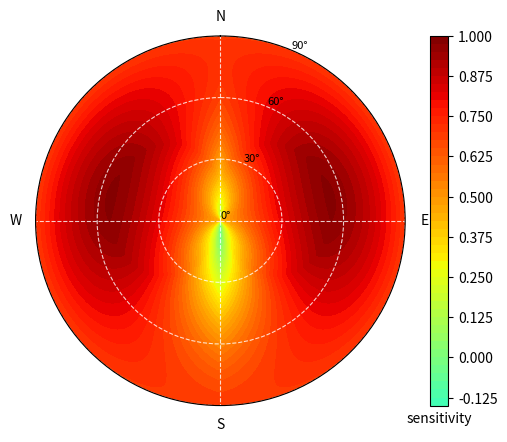

Here is the Python script that generated this plot:
# -*- coding: utf-8 -*-
"""
Created on Sat Aug 12 17:26:58 2023
step：1)data 2)figure
@author: sudonghn_14513887214
"""

import matplotlib.pyplot as plt
import numpy as np

# In[1]:
# ## data 
# px: 坡向 
px = np.arange(0,2*np.pi,0.04)
# pd：坡度
pd = np.arange(0,0.5*np.pi,0.01)
PX,PD = np.meshgrid(px,pd) 

def sensitivity(h,r):
    # hxj:航向角 角度转弧度方便计算 '*'后为角度
    hxj = np.deg2rad(h)
    # rsj:入射角 角度转弧度方便计算 '*'后为角度
    rsj = np.deg2rad(r)
    # C1 C2 C3: 公式常数
    C1 = np.cos(hxj)*np.sin(rsj)
    C2 = np.sin(hxj)*np.sin(rsj)
    C3 = np.cos(rsj)
    
    
    # sens: 灵敏度
    sens = C1*np.sin(PX)*np.cos(PD) + C2*np.cos(PX)*np.cos(PD) + C3*np.sin(PD)
    # sens[0][0]=-1
    return sens

def merge_min(s1,s2):
    sens_min = []
    for i in range(0, len(s1)):
        row =[]
        for j in range(0, len(s1[i])):
            row.append(min(s1[i][j],s2[i][j]))
        sens_min.append(row)
    return sens_min
      
def merge_max(s1,s2):
    sens_max = []
    for i in range(0, len(s1)):
        row =[]
        for j in range(0, len(s1[i])):
            row.append(max(s1[i][j],s2[i][j]))
        sens_max.append(row)
    return sens_max

sens_12_25 = sensitivity(12,25)
sens_12_46 = sensitivity(12,46)
sens_168_25 = sensitivity(168,25)
sens_168_46 = sensitivity(168,46)
print(len(sens_168_25),len(sens_168_46),len(sens_12_25),len(sens_12_46))

# In[2]:
# ## figure 

# 极坐标系
ax = plt.subplot(111, projection='polar')
# 等值图
# heatmap = ax.contourf(px,pd,sens_12_25,levels=50,cmap='jet', vmin=-1, vmax=1)
# heatmap = ax.contourf(px,pd,sens_12_46,levels=50,cmap='jet', vmin=-1, vmax=1)
# heatmap = ax.contourf(px,pd,merge_min(sens_12_25,sens_12_46),levels=50,cmap='jet', vmin=-1, vmax=1)
# heatmap = ax.contourf(px,pd,sens_168_25,levels=50,cmap='jet', vmin=-1, vmax=1)
# heatmap = ax.contourf(px,pd,sens_168_46,levels=50,cmap='jet', vmin=-1, vmax=1)
# heatmap = ax.contourf(px,pd,merge_min(sens_168_25,sens_168_46),levels=50,cmap='jet', vmin=-1, vmax=1)
heatmap = ax.contourf(px,pd,merge_max(merge_min(sens_12_25,sens_12_46),merge_min(sens_168_25,sens_168_46)),levels=50,cmap='jet', vmin=-1, vmax=1)

# 坐标设置
ax.grid(True, linestyle="--", color="w", linewidth=0.8, alpha=0.8, which="major")
ax.set_theta_zero_location('N')
ax.set_theta_direction("clockwise")

# 刻度标注
ax.get_yaxis().set_ticks([])
# xticks = [0,78,90,180,270,348]
# xticks = [0,90,180,192,270,282]
xticks = [0,90,180,270]
ax.set_xticks(np.deg2rad(xticks))
# ax.set_xticklabels(["N","ALD","E","S","W","r"], fontsize=10)
# ax.set_xticklabels(["N","E","S","r","W","ALD"], fontsize=10)
ax.set_xticklabels(["N","E","S","W"], fontsize=10)
yticks = [0,30,60,90]
ax.set_yticks(np.deg2rad(yticks))
ax.set_yticklabels(["0°","30°","60°","90°"], fontsize=8)

# 颜色条
cbar = plt.colorbar(heatmap,location='right')
cbar.ax.set_xlabel('sensitivity')    

plt.show()
